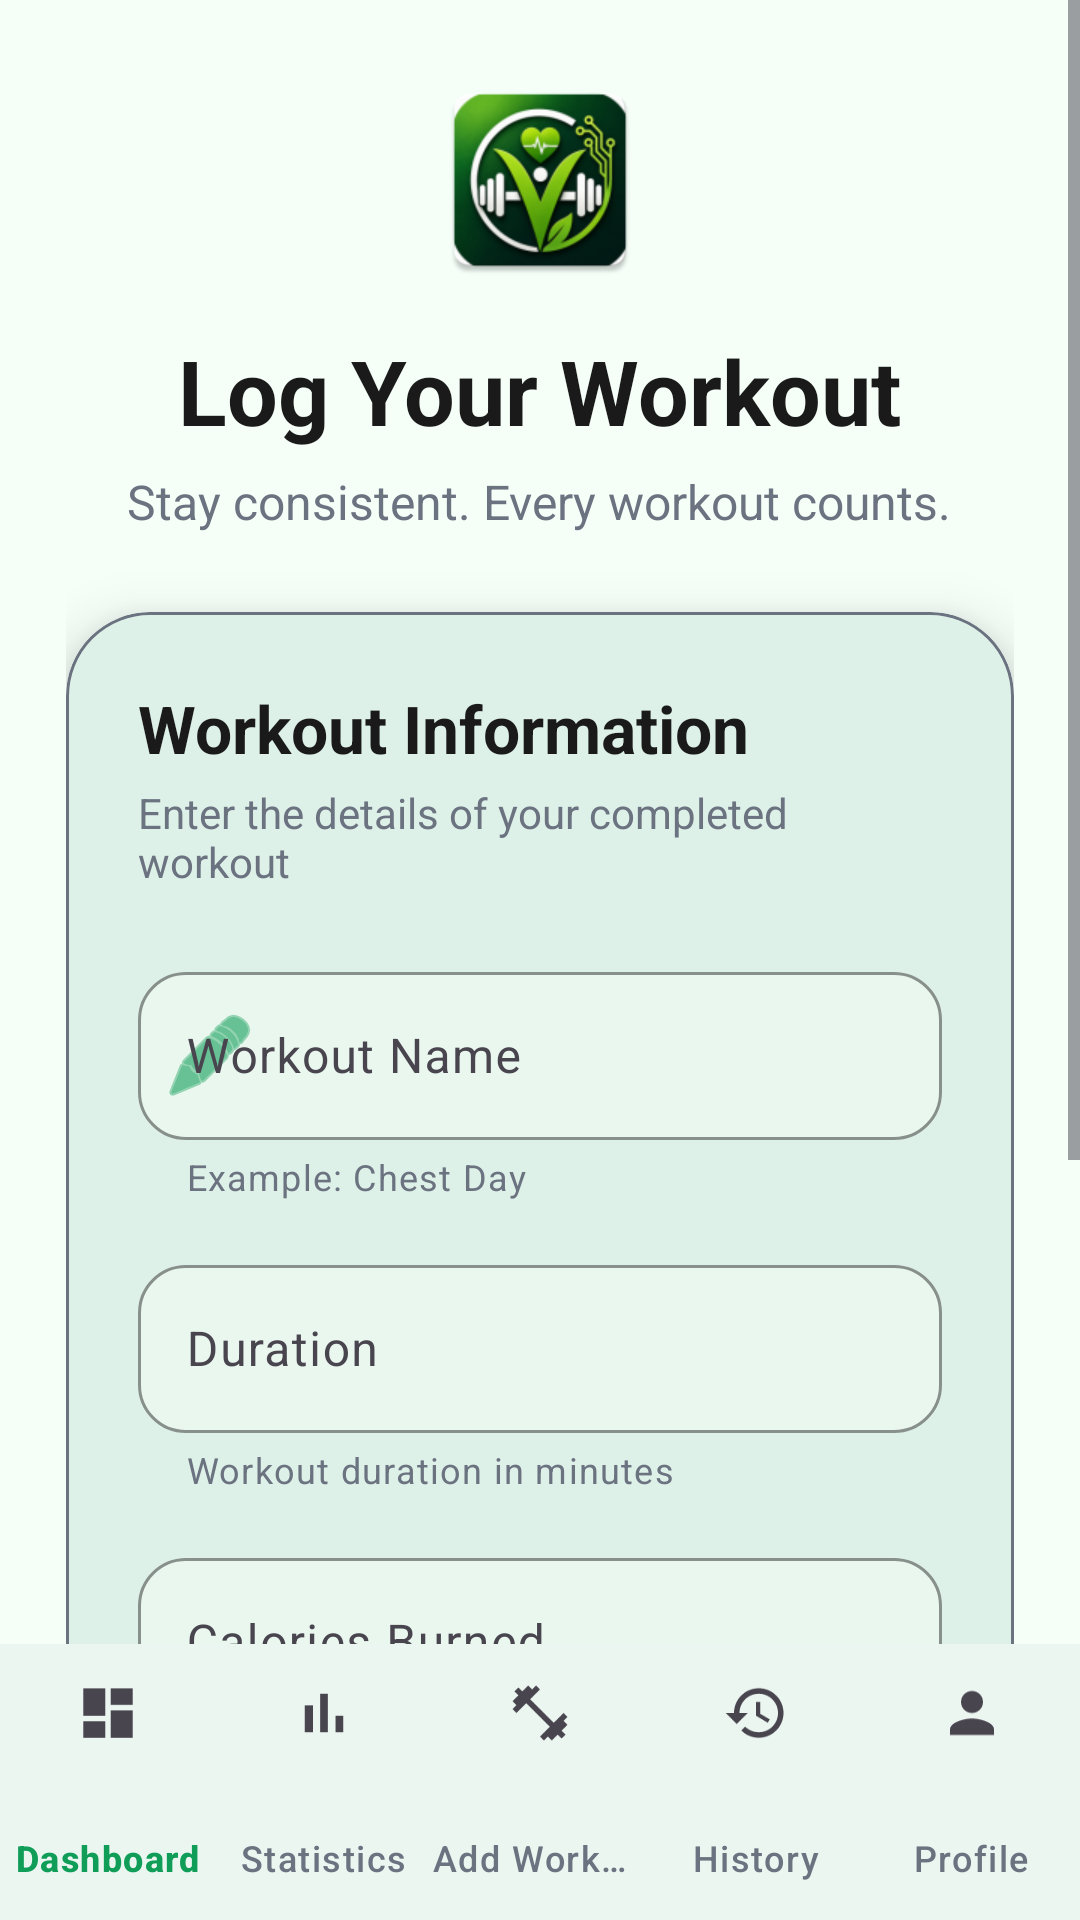

Reconstruct the res/layout file that produces this screen, plus the resources it refers to.
<!-- AndroidManifest.xml: application theme Theme.CodeAlpha_FitnessTrackerApp -->
<!-- res/layout/activity_add_workout.xml -->
<?xml version="1.0" encoding="utf-8"?>
<LinearLayout xmlns:android="http://schemas.android.com/apk/res/android"
    xmlns:app="http://schemas.android.com/apk/res-auto"
    android:layout_width="match_parent"
    android:layout_height="match_parent"
    android:background="@color/background"
    android:orientation="vertical">

    <ScrollView
        android:layout_width="match_parent"
        android:layout_height="0dp"
        android:layout_weight="1"
        android:fillViewport="true"
        android:overScrollMode="never">

        <LinearLayout
            android:layout_width="match_parent"
            android:layout_height="wrap_content"
            android:orientation="vertical"
            android:paddingStart="22dp"
            android:paddingTop="24dp"
            android:paddingEnd="22dp"
            android:paddingBottom="30dp">

            <ImageView
                android:layout_width="72dp"
                android:layout_height="72dp"
                android:layout_gravity="center_horizontal"
                android:contentDescription="@string/app_name"
                android:src="@mipmap/ic_launcher" />

            <TextView
                android:layout_width="wrap_content"
                android:layout_height="wrap_content"
                android:layout_gravity="center_horizontal"
                android:layout_marginTop="14dp"
                android:text="Log Your Workout"
                android:textColor="@color/text_primary"
                android:textSize="30sp"
                android:textStyle="bold" />

            <TextView
                android:layout_width="wrap_content"
                android:layout_height="wrap_content"
                android:layout_gravity="center_horizontal"
                android:layout_marginTop="6dp"
                android:text="Stay consistent. Every workout counts."
                android:textColor="@color/text_secondary"
                android:textSize="16sp" />

            <com.google.android.material.card.MaterialCardView
                android:layout_width="match_parent"
                android:layout_height="wrap_content"
                android:layout_marginTop="26dp"
                app:cardBackgroundColor="@color/card_background"
                app:cardCornerRadius="28dp"
                app:cardElevation="12dp"
                app:strokeColor="@color/text_secondary"
                app:strokeWidth="1dp">

                <LinearLayout
                    android:layout_width="match_parent"
                    android:layout_height="wrap_content"
                    android:orientation="vertical"
                    android:padding="24dp">

                    <TextView
                        android:layout_width="wrap_content"
                        android:layout_height="wrap_content"
                        android:text="Workout Information"
                        android:textColor="@color/text_primary"
                        android:textSize="22sp"
                        android:textStyle="bold" />

                    <TextView
                        android:layout_width="wrap_content"
                        android:layout_height="wrap_content"
                        android:layout_marginTop="4dp"
                        android:text="Enter the details of your completed workout"
                        android:textColor="@color/text_secondary"
                        android:textSize="14sp" />

                    <com.google.android.material.textfield.TextInputLayout
                        android:layout_width="match_parent"
                        android:layout_height="wrap_content"
                        android:layout_marginTop="22dp"
                        android:hint="Workout Name"
                        app:boxBackgroundColor="@color/surface"
                        app:boxBackgroundMode="outline"
                        app:boxCornerRadiusBottomEnd="16dp"
                        app:boxCornerRadiusBottomStart="16dp"
                        app:boxCornerRadiusTopEnd="16dp"
                        app:boxCornerRadiusTopStart="16dp"
                        app:boxStrokeColor="@color/primary"
                        app:helperText="Example: Chest Day"
                        app:helperTextTextColor="@color/text_secondary"
                        app:hintTextColor="@color/primary"
                        app:startIconDrawable="@android:drawable/ic_menu_edit"
                        app:startIconTint="@color/primary">

                        <com.google.android.material.textfield.TextInputEditText
                            android:id="@+id/etWorkoutName"
                            android:layout_width="match_parent"
                            android:layout_height="wrap_content"
                            android:imeOptions="actionNext"
                            android:inputType="textCapWords"
                            android:maxLines="1"
                            android:minHeight="56dp"
                            android:textColor="@color/text_primary"
                            android:textColorHint="@color/text_secondary" />

                    </com.google.android.material.textfield.TextInputLayout>

                    <com.google.android.material.textfield.TextInputLayout
                        android:layout_width="match_parent"
                        android:layout_height="wrap_content"
                        android:layout_marginTop="16dp"
                        android:hint="Duration"
                        app:boxBackgroundColor="@color/surface"
                        app:boxBackgroundMode="outline"
                        app:boxCornerRadiusBottomEnd="16dp"
                        app:boxCornerRadiusBottomStart="16dp"
                        app:boxCornerRadiusTopEnd="16dp"
                        app:boxCornerRadiusTopStart="16dp"
                        app:boxStrokeColor="@color/primary"
                        app:helperText="Workout duration in minutes"
                        app:helperTextTextColor="@color/text_secondary"
                        app:hintTextColor="@color/primary"
                        app:prefixText="⏱ "
                        app:prefixTextColor="@color/text_primary"
                        app:suffixText="min"
                        app:suffixTextColor="@color/text_secondary">

                        <com.google.android.material.textfield.TextInputEditText
                            android:id="@+id/etDuration"
                            android:layout_width="match_parent"
                            android:layout_height="wrap_content"
                            android:imeOptions="actionNext"
                            android:inputType="number"
                            android:maxLength="4"
                            android:maxLines="1"
                            android:minHeight="56dp"
                            android:textColor="@color/text_primary"
                            android:textColorHint="@color/text_secondary" />

                    </com.google.android.material.textfield.TextInputLayout>

                    <com.google.android.material.textfield.TextInputLayout
                        android:layout_width="match_parent"
                        android:layout_height="wrap_content"
                        android:layout_marginTop="16dp"
                        android:hint="Calories Burned"
                        app:boxBackgroundColor="@color/surface"
                        app:boxBackgroundMode="outline"
                        app:boxCornerRadiusBottomEnd="16dp"
                        app:boxCornerRadiusBottomStart="16dp"
                        app:boxCornerRadiusTopEnd="16dp"
                        app:boxCornerRadiusTopStart="16dp"
                        app:boxStrokeColor="@color/primary"
                        app:helperText="Estimated calories burned"
                        app:helperTextTextColor="@color/text_secondary"
                        app:hintTextColor="@color/primary"
                        app:prefixText="🔥 "
                        app:prefixTextColor="@color/text_primary"
                        app:suffixText="kcal"
                        app:suffixTextColor="@color/text_secondary">

                        <com.google.android.material.textfield.TextInputEditText
                            android:id="@+id/etCalories"
                            android:layout_width="match_parent"
                            android:layout_height="wrap_content"
                            android:imeOptions="actionDone"
                            android:inputType="number"
                            android:maxLength="5"
                            android:maxLines="1"
                            android:minHeight="56dp"
                            android:textColor="@color/text_primary"
                            android:textColorHint="@color/text_secondary" />

                    </com.google.android.material.textfield.TextInputLayout>

                    <com.google.android.material.button.MaterialButton
                        android:id="@+id/btnSaveWorkout"
                        android:layout_width="match_parent"
                        android:layout_height="60dp"
                        android:layout_marginTop="28dp"
                        android:text="Save Workout"
                        android:textAllCaps="false"
                        android:textColor="@color/white"
                        android:textSize="18sp"
                        android:textStyle="bold"
                        app:backgroundTint="@color/accent_green"
                        app:cornerRadius="20dp"
                        app:elevation="8dp"
                        app:icon="@android:drawable/ic_menu_save"
                        app:iconGravity="textStart"
                        app:iconPadding="10dp"
                        app:iconTint="@color/white" />

                </LinearLayout>

            </com.google.android.material.card.MaterialCardView>

            <TextView
                android:layout_width="match_parent"
                android:layout_height="wrap_content"
                android:layout_marginTop="20dp"
                android:gravity="center"
                android:text="💪 Small progress every day leads to big results."
                android:textColor="@color/text_secondary"
                android:textSize="14sp"
                android:textStyle="bold" />

        </LinearLayout>

    </ScrollView>

    <com.google.android.material.bottomnavigation.BottomNavigationView
        android:id="@+id/bottomNavigationView"
        android:layout_width="match_parent"
        android:layout_height="92dp"
        android:minHeight="92dp"
        android:background="@color/card_background"
        android:elevation="12dp"
        app:itemHorizontalTranslationEnabled="false"
        app:itemIconSize="22dp"
        app:itemIconTint="@color/nav_item_icon_color"
        app:itemRippleColor="@color/divider"
        app:itemTextColor="@color/nav_item_text_color"
        app:labelVisibilityMode="labeled"
        app:menu="@menu/bottom_nav_menu" />

</LinearLayout>
<!-- resources referenced by this layout -->
<resources>
  <color name="accent_green">#0F9D58</color>
  <color name="background">#F5FFF8</color>
  <color name="card_background">#FFFFFF</color>
  <color name="divider">#E5E7EB</color>
  <color name="primary">#0F9D58</color>
  <color name="surface">#EAF7EE</color>
  <color name="text_primary">#1A1A1A</color>
  <color name="text_secondary">#6B7280</color>
  <color name="white">#FFFFFF</color>
  <!-- mipmap ic_launcher: webp bitmap (mipmap-hdpi, 6156 bytes) -->
  <string name="app_name">VitaFit</string>
  <style name="Theme.CodeAlpha_FitnessTrackerApp" parent="Base.Theme.CodeAlpha_FitnessTrackerApp" />
  <style name="Base.Theme.CodeAlpha_FitnessTrackerApp" parent="Theme.Material3.DayNight.NoActionBar">
  
          <item name="colorPrimary">@color/primary</item>
          <item name="colorOnPrimary">@color/white</item>
  
          <item name="colorSecondary">@color/primary_light</item>
          <item name="colorOnSecondary">@color/white</item>
  
          <item name="colorSurface">@color/card_background</item>
          <item name="colorOnSurface">@color/text_primary</item>
  
          <item name="android:colorBackground">@color/background</item>
  
          <item name="android:windowBackground">@color/background</item>
  
          <item name="android:statusBarColor">@color/primary_dark</item>
          <item name="android:navigationBarColor">@color/background</item>
  
          <item name="android:windowLightStatusBar">false</item>
          <item name="android:windowLightNavigationBar">true</item>
  
          <item name="android:fontFamily">sans-serif</item>
  
      </style>
  <color name="primary_light">#34C759</color>
  <color name="primary_dark">#087F46</color>
</resources>
